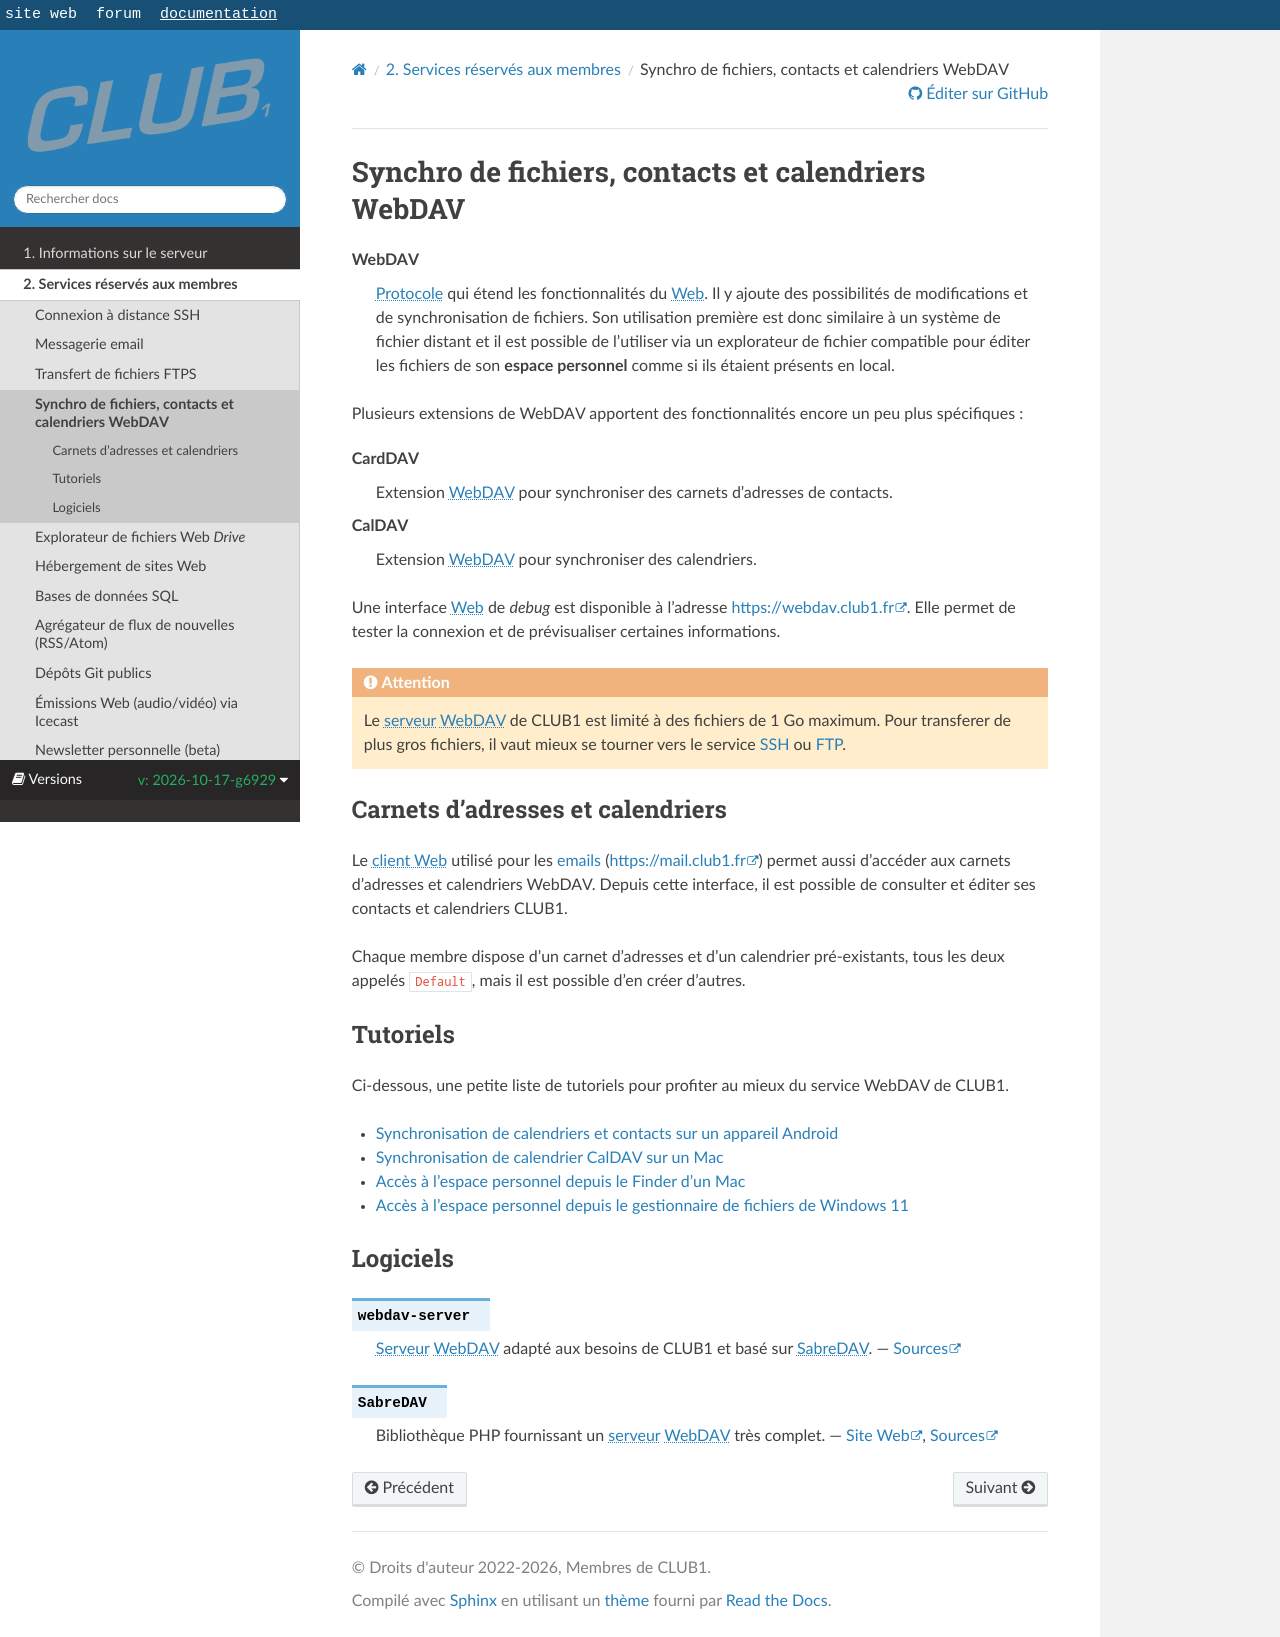

repository: club-1/docs · page: pr-preview/pr-377/fr/services/webdav.html · generator: sphinx

Synchro de fichiers, contacts et calendriers WebDAV
===================================================

```{glossary}
WebDAV
   {term}`Protocole` qui étend les fonctionnalités du {term}`Web`.
   Il y ajoute des possibilités de modifications et de synchronisation de fichiers.
   Son utilisation première est donc similaire à un système de fichier distant
   et il est possible de l'utiliser via un explorateur de fichier compatible
   pour éditer les fichiers de son **espace personnel** comme si ils étaient présents en local.
```

Plusieurs extensions de WebDAV apportent des fonctionnalités encore un peu plus
spécifiques :

```{glossary}
CardDAV
   Extension {term}`WebDAV` pour synchroniser des {index}`carnets d'adresses` de contacts.

CalDAV
   Extension {term}`WebDAV` pour synchroniser des {index}`calendriers`.
```

Une interface {term}`Web` de _debug_ est disponible à l'adresse <https://webdav.club1.fr>.
Elle permet de tester la connexion et de prévisualiser certaines informations.

```{attention}
Le {term}`serveur` {term}`WebDAV` de CLUB1 est limité à des fichiers de 1&nbsp;Go maximum.
Pour transferer de plus gros fichiers, il vaut mieux se tourner vers le service [SSH](ssh.md) ou [FTP](ftp.md).
```

Carnets d'adresses et calendriers
----------------------------------

Le {term}`client Web` utilisé pour les [emails](email.md) (<https://mail.club1.fr>)
permet aussi d'accéder aux carnets d'adresses et calendriers WebDAV.
Depuis cette interface, il est possible de consulter et éditer ses contacts et calendriers CLUB1.

Chaque membre dispose d'un carnet d'adresses et d'un calendrier pré-existants,
tous les deux appelés `Default`, mais il est possible d'en créer d'autres.


Tutoriels
---------

Ci-dessous, une petite liste de tutoriels pour profiter au mieux du service WebDAV de CLUB1.

- [](/tutos/webdav-android.md)
- [](/tutos/caldav-mac.md)
- [](/tutos/webdav-mac.md)
- [](/tutos/webdav-win11.md)

Logiciels
---------

```{logiciel} webdav-server
{term}`Serveur` {term}`WebDAV` adapté aux besoins de CLUB1 et basé sur {logiciel}`SabreDAV`.
--- [Sources](https://github.com/club-1/webdav-server)
```

```{logiciel} SabreDAV
Bibliothèque PHP fournissant un {term}`serveur` {term}`WebDAV` très complet.
--- [Site Web](https://sabre.io/), [Sources](https://github.com/sabre-io/dav)
```
